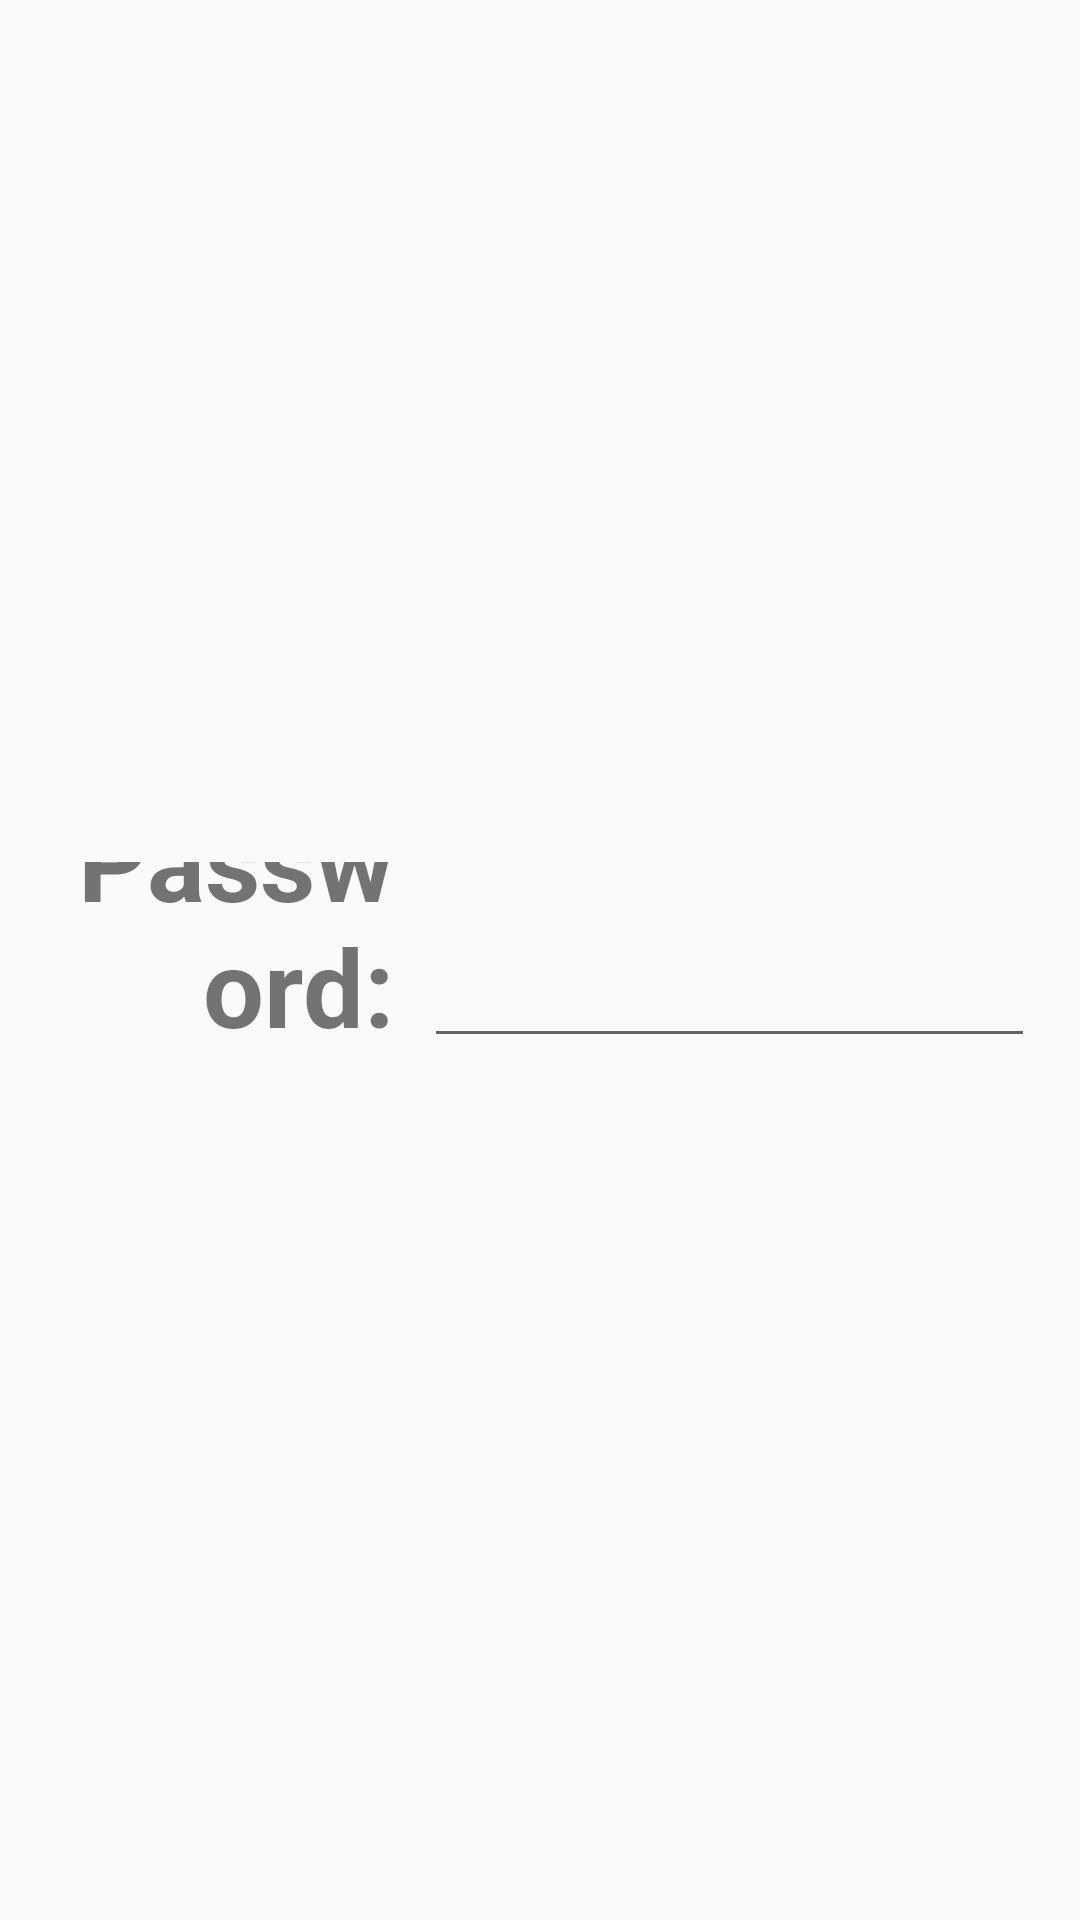

Layout XML and referenced resources for this Android screen:
<!-- AndroidManifest.xml: application theme AppTheme -->
<!-- res/layout/dialog_enter_admin.xml -->
<?xml version="1.0" encoding="utf-8"?>
<android.support.constraint.ConstraintLayout
    xmlns:android="http://schemas.android.com/apk/res/android"
    xmlns:app="http://schemas.android.com/apk/res-auto"
    xmlns:tools="http://schemas.android.com/tools"
    android:layout_width="match_parent"
    android:layout_height="wrap_content"
    android:padding="15dp"
    android:id="@+id/dialog_enter_admin">

    <LinearLayout
        android:layout_width="wrap_content"
        android:layout_height="wrap_content"
        android:layout_marginBottom="8dp"
        android:layout_marginEnd="8dp"
        android:layout_marginStart="8dp"
        android:layout_marginTop="8dp"
        android:orientation="horizontal"
        app:layout_constraintBottom_toBottomOf="parent"
        app:layout_constraintEnd_toEndOf="parent"
        app:layout_constraintStart_toStartOf="parent"
        app:layout_constraintTop_toTopOf="parent">

        <TextView
            android:layout_width="wrap_content"
            android:layout_height="match_parent"
            android:layout_weight=".5"
            android:gravity="bottom|end"
            android:paddingEnd="10dp"
            android:paddingStart="10dp"
            android:text="@string/system_password_label"
            android:labelFor="@id/et_dialog_password"
            android:textAlignment="textEnd"
            android:textSize="36sp"
            android:textStyle="bold" />

        <EditText
            android:id="@+id/et_dialog_password"
            android:layout_width="wrap_content"
            android:layout_height="wrap_content"
            android:layout_weight="1"
            android:ems="10"
            android:inputType="text"
            android:maxLength="20"
            android:maxLines="1"
            android:textSize="36sp"
            tools:ignore="TextFields" />
    </LinearLayout>
</android.support.constraint.ConstraintLayout>
<!-- resources referenced by this layout -->
<resources>
  <string name="system_password_label">Password:</string>
  <style name="AppTheme" parent="Theme.AppCompat.Light.NoActionBar">
          
          <item name="colorPrimary">@color/colorPrimary</item>
          <item name="colorPrimaryDark">@color/colorPrimaryDark</item>
          <item name="colorAccent">@color/colorAccent</item>
      </style>
  <color name="colorPrimary">#3F51B5</color>
  <color name="colorPrimaryDark">#303F9F</color>
  <color name="colorAccent">#FF4081</color>
</resources>
